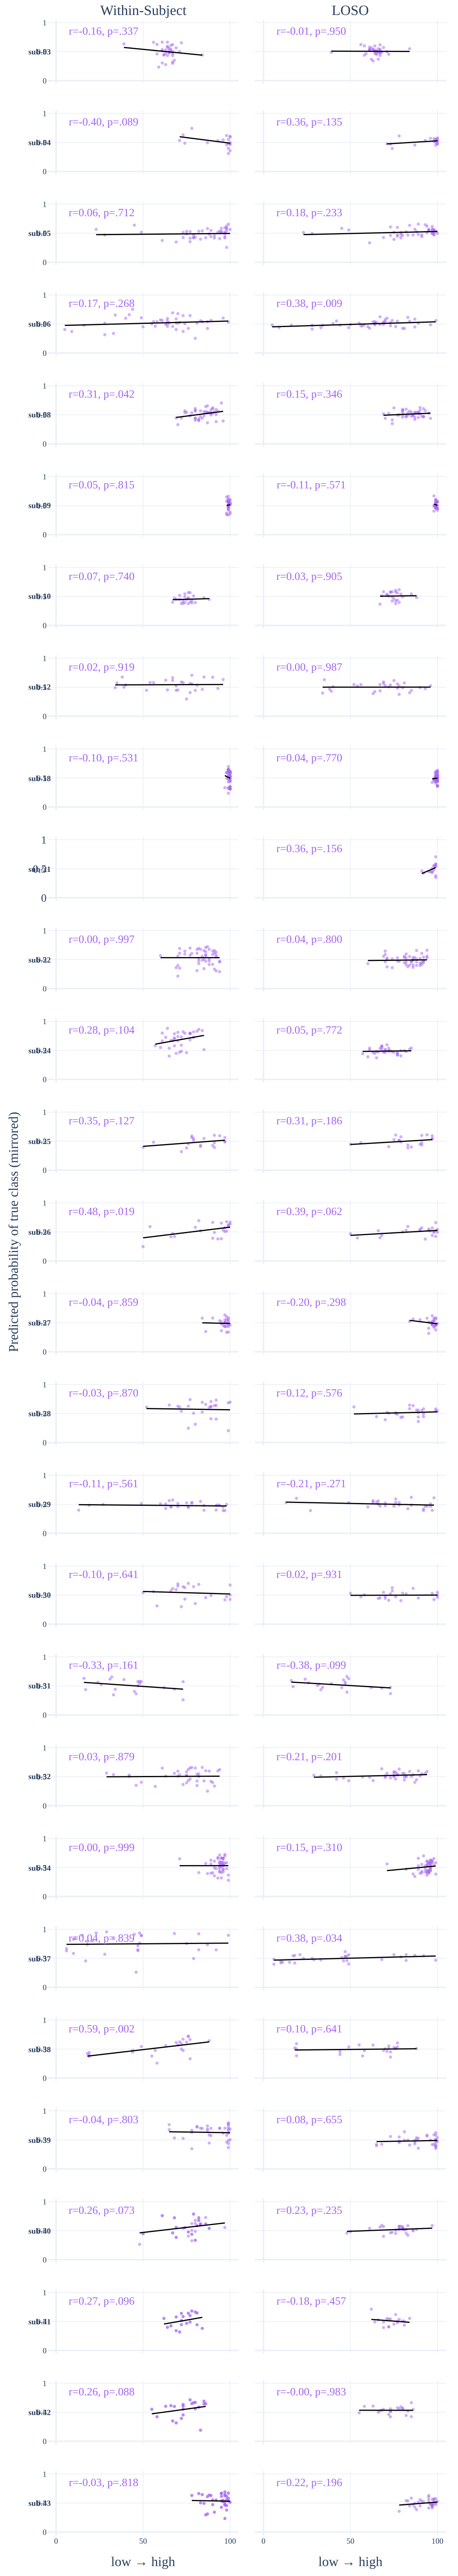

Data behind this chart, as committed beside it:
trace_index, trace_type, trace_name, row_label, col_label, x, y
0, scatter, , sub-03, Within-Subject, 84.0, 0.4427
0, scatter, , sub-03, Within-Subject, 62.0, 0.4476
0, scatter, , sub-03, Within-Subject, 63.0, 0.2777
0, scatter, , sub-03, Within-Subject, 59.0, 0.2342
0, scatter, , sub-03, Within-Subject, 64.0, 0.664
0, scatter, , sub-03, Within-Subject, 66.0, 0.6103
0, scatter, , sub-03, Within-Subject, 66.0, 0.5083
0, scatter, , sub-03, Within-Subject, 61.0, 0.3047
0, scatter, , sub-03, Within-Subject, 65.0, 0.5252
0, scatter, , sub-03, Within-Subject, 56.0, 0.6611
0, scatter, , sub-03, Within-Subject, 58.0, 0.624
0, scatter, , sub-03, Within-Subject, 61.0, 0.5361
0, scatter, , sub-03, Within-Subject, 61.0, 0.6644
0, scatter, , sub-03, Within-Subject, 67.0, 0.433
0, scatter, , sub-03, Within-Subject, 64.0, 0.4331
0, scatter, , sub-03, Within-Subject, 64.0, 0.5754
0, scatter, , sub-03, Within-Subject, 63.0, 0.4718
0, scatter, , sub-03, Within-Subject, 69.0, 0.5657
0, scatter, , sub-03, Within-Subject, 67.0, 0.3203
0, scatter, , sub-03, Within-Subject, 65.0, 0.4848
0, scatter, , sub-03, Within-Subject, 61.0, 0.5126
0, scatter, , sub-03, Within-Subject, 67.0, 0.4713
0, scatter, , sub-03, Within-Subject, 62.0, 0.4417
0, scatter, , sub-03, Within-Subject, 66.0, 0.5415
0, scatter, , sub-03, Within-Subject, 72.0, 0.6532
0, scatter, , sub-03, Within-Subject, 64.0, 0.5907
0, scatter, , sub-03, Within-Subject, 65.0, 0.4776
0, scatter, , sub-03, Within-Subject, 71.0, 0.5019
0, scatter, , sub-03, Within-Subject, 58.0, 0.4615
0, scatter, , sub-03, Within-Subject, 65.0, 0.5608
0, scatter, , sub-03, Within-Subject, 67.0, 0.6207
0, scatter, , sub-03, Within-Subject, 68.0, 0.3509
0, scatter, , sub-03, Within-Subject, 67.0, 0.5021
0, scatter, , sub-03, Within-Subject, 67.0, 0.2992
0, scatter, , sub-03, Within-Subject, 63.0, 0.53
0, scatter, , sub-03, Within-Subject, 39.0, 0.6338
1, scatter, , sub-03, Within-Subject, 39.0, 0.572
1, scatter, , sub-03, Within-Subject, 84.0, 0.4395
2, scatter, , , LOSO, 84.0, 0.5494
2, scatter, , , LOSO, 62.0, 0.5664
2, scatter, , , LOSO, 63.0, 0.5408
2, scatter, , , LOSO, 59.0, 0.4645
2, scatter, , , LOSO, 64.0, 0.527
2, scatter, , , LOSO, 66.0, 0.5484
2, scatter, , , LOSO, 66.0, 0.371
2, scatter, , , LOSO, 61.0, 0.5196
2, scatter, , , LOSO, 65.0, 0.4723
2, scatter, , , LOSO, 56.0, 0.6219
2, scatter, , , LOSO, 58.0, 0.4384
2, scatter, , , LOSO, 61.0, 0.5369
2, scatter, , , LOSO, 61.0, 0.5382
2, scatter, , , LOSO, 67.0, 0.5412
2, scatter, , , LOSO, 64.0, 0.467
2, scatter, , , LOSO, 64.0, 0.5978
2, scatter, , , LOSO, 63.0, 0.3407
2, scatter, , , LOSO, 69.0, 0.5706
2, scatter, , , LOSO, 67.0, 0.4351
2, scatter, , , LOSO, 65.0, 0.4977
2, scatter, , , LOSO, 61.0, 0.5757
2, scatter, , , LOSO, 67.0, 0.52
... 1,868 more rows
